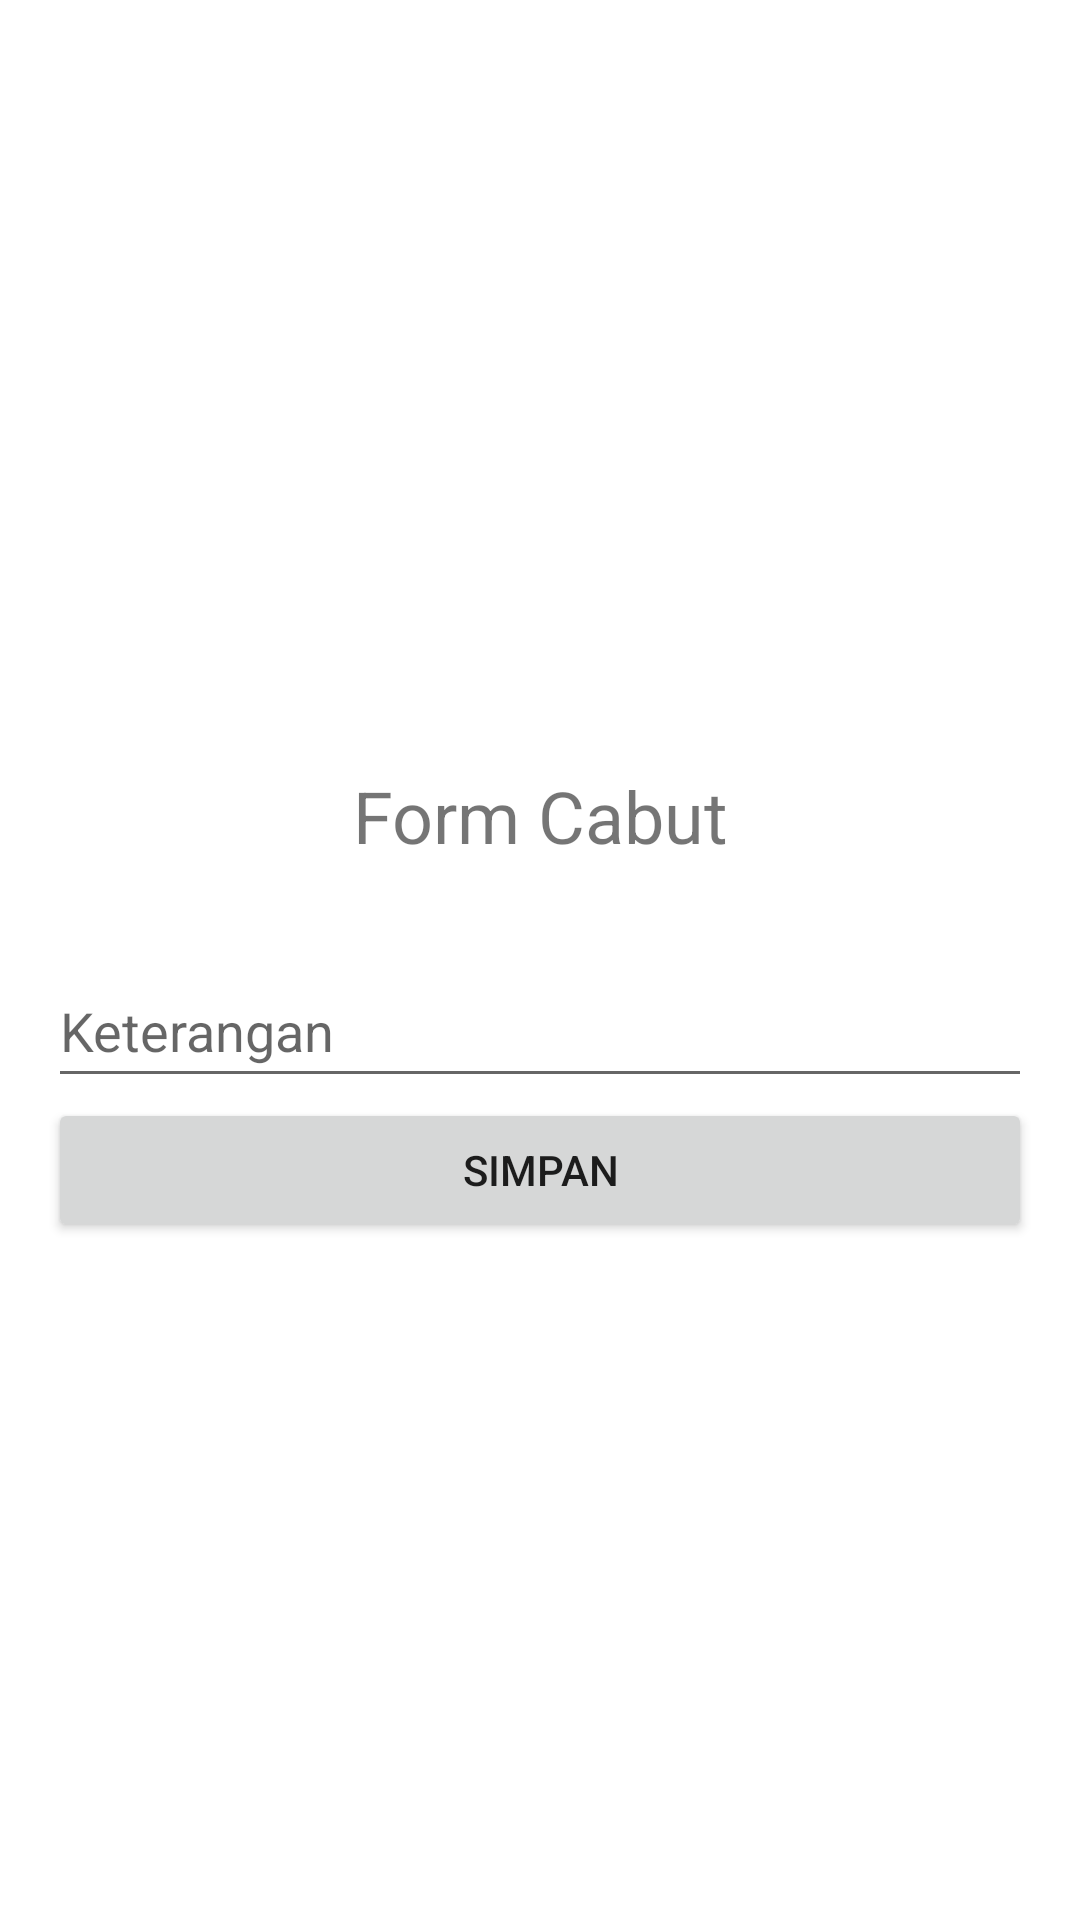

The Android layout XML behind this screen, and the referenced resources:
<!-- AndroidManifest.xml: application theme Theme.MohIqbakKeliandan -->
<!-- res/layout/dialog_form.xml -->
<LinearLayout xmlns:android="http://schemas.android.com/apk/res/android"
    android:layout_width="match_parent"
    android:layout_height="match_parent"
    android:orientation="vertical"
    android:gravity="center"
    android:padding="16dp">

    <TextView
        android:layout_width="match_parent"
        android:layout_height="wrap_content"
        android:padding="30dp"
        android:text="Form Cabut"
        android:textSize="24sp"
        android:gravity="center_horizontal"/>

    <EditText
        android:layout_width="match_parent"
        android:layout_height="wrap_content"
        android:hint="Keterangan"
        android:minHeight="48dp" />

    <Button
        android:layout_width="match_parent"
        android:layout_height="wrap_content"
        android:text="Simpan"
        android:onClick="onSimpanClick"/>

</LinearLayout>
<!-- resources referenced by this layout -->
<resources>
  <style name="Theme.MohIqbakKeliandan" parent="Theme.MaterialComponents.DayNight.DarkActionBar">
          
          <item name="colorPrimary">@color/purple_500</item>
          <item name="colorPrimaryVariant">@color/purple_700</item>
          <item name="colorOnPrimary">@color/white</item>
          
          <item name="colorSecondary">@color/teal_200</item>
          <item name="colorSecondaryVariant">@color/teal_700</item>
          <item name="colorOnSecondary">@color/black</item>
          
          <item name="android:statusBarColor">?attr/colorPrimaryVariant</item>
          
      </style>
  <color name="purple_500">#FF6200EE</color>
  <color name="purple_700">#FF3700B3</color>
  <color name="white">#FFFFFFFF</color>
  <color name="teal_200">#FF03DAC5</color>
  <color name="teal_700">#FF018786</color>
  <color name="black">#FF000000</color>
</resources>
